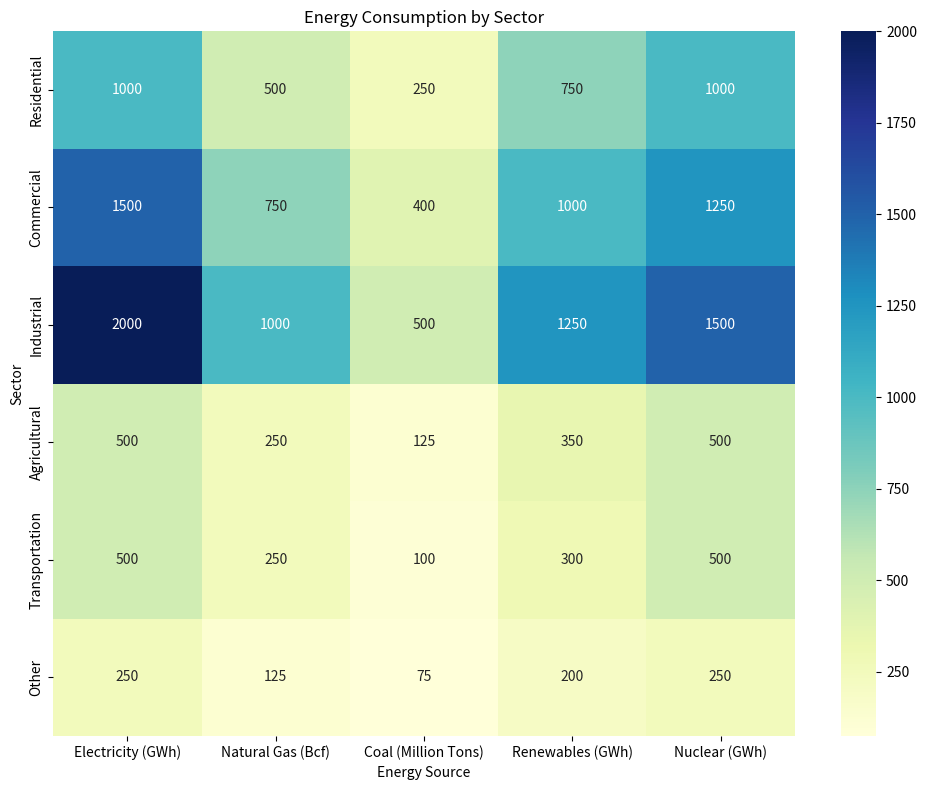

Recreate this plot in Python. (Note: this script raises an exception after producing the figure.)

# Solution

import numpy as np
import pandas as pd
import matplotlib.pyplot as plt
import seaborn as sns

# data processing
data = {'Sector': ['Residential', 'Commercial', 'Industrial', 'Agricultural', 'Transportation', 'Other'],
        'Electricity (GWh)': [1000, 1500, 2000, 500, 500, 250],
        'Natural Gas (Bcf)': [500, 750, 1000, 250, 250, 125],
        'Coal (Million Tons)': [250, 400, 500, 125, 100, 75],
        'Renewables (GWh)': [750, 1000, 1250, 350, 300, 200],
        'Nuclear (GWh)': [1000, 1250, 1500, 500, 500, 250]}

df = pd.DataFrame(data)
df = df.set_index('Sector')

# plot the heatmap chart
fig, ax = plt.subplots(figsize=(10, 8))
heatmap = sns.heatmap(df, annot=True, fmt="d", cmap='YlGnBu', cbar=True, ax=ax)
heatmap.set_title('Energy Consumption by Sector')
heatmap.set_xlabel('Energy Source')
heatmap.set_ylabel('Sector')
plt.tight_layout()
plt.savefig('output/final/heatmap/png/20231228-131639_37.png', bbox_inches='tight')
plt.close()

# clear the current image state
plt.clf()
